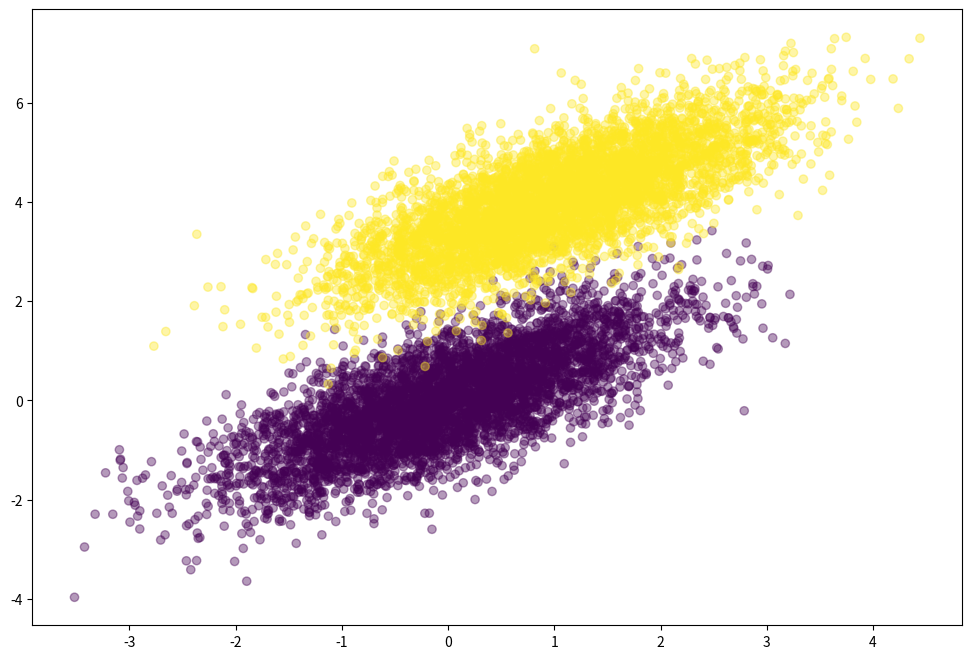

Source code (Python):
# Implementation of standard log regression.

import numpy as np
import matplotlib.pyplot as plt

num_observations=5000
x1=np.random.multivariate_normal([0,0], [[1,.75],[.75,1]], num_observations)
x2=np.random.multivariate_normal([1,4], [[1,.75],[.75,1]], num_observations)

simulated_separableish_features=np.vstack((x1,x2)).astype(np.float32)
simulated_labels=np.hstack((np.zeros(num_observations),np.ones(num_observations)))

plt.figure(figsize=(12,8))
plt.scatter(simulated_separableish_features[:,0], simulated_separableish_features[:,1],c=simulated_labels,alpha=.4)
plt.show()

def sigmoid(scores):
    return 1/(1+np.exp(-scores))

#  log likelihood is calculated this formula, where y is the target class, xi is a data point and β is a weights vector ll=∑yiβTxi - log(1+e^(βTxi))
def log_likelihood(features,target,weights):
    scores=np.dot(features,weights)
    return np.sum(target*scores-np.log(1+np.exp(scores)))

def logistic_regression(features,target,num_steps,learning_rate,add_intercept=False):
    if add_intercept:
        intercept=np.ones((features.shape[0],1))
        features=np.hstack((intercept,features))
    weights=np.zeros(features.shape[1])

    for step in range(num_steps):
        scores=np.dot(features,weights)
        predictions=sigmoid(scores)

        # taking the derivative of the log likelihood equation(to maximize it) and changing to matrix form the gradient is ∇ll=XT(Y-Predictions) 
        output_error_signal=target-predictions
        gradient=np.dot(features.T,output_error_signal)
        weights+=learning_rate*gradient
        if step%10000==0:
            print(log_likelihood(features, target, weights))
    return weights


weights=logistic_regression(simulated_separableish_features, simulated_labels,num_steps=30000, learning_rate=5e-5,add_intercept=True)
data_with_intercept=np.hstack((np.ones((simulated_separableish_features.shape[0], 1)),simulated_separableish_features))
final_scores=np.dot(data_with_intercept, weights)
preds=np.round(sigmoid(final_scores))
print('Accuracy from model: {}'.format((preds==simulated_labels).sum().astype(float)/len(preds)))

# if model was trained longer with a small lr it would eventually match the actual implementaions accuracy, cuz gradient ascent
# on a concave function will eventually reach global optimum
